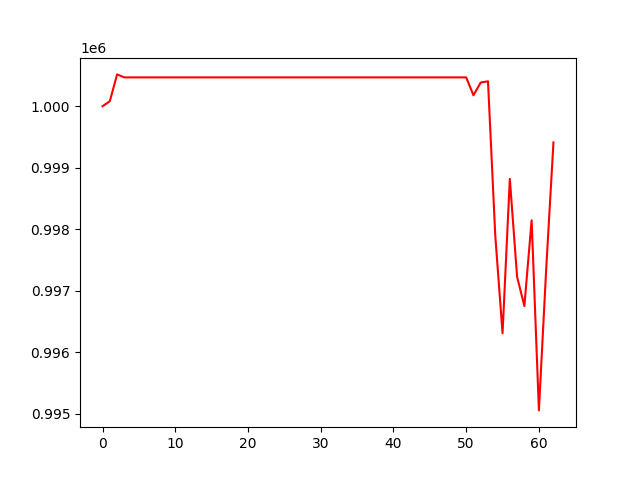

Source data for this figure (header and first rows):
, 0
0, 1000000
1, 1000082
2, 1000517
3, 1000469
4, 1000469
5, 1000469
6, 1000469
7, 1000469
8, 1000469
9, 1000469
10, 1000469
11, 1000469
12, 1000469
13, 1000469
14, 1000469
15, 1000469
16, 1000469
17, 1000469
18, 1000469
19, 1000469
20, 1000469
21, 1000469
22, 1000469
23, 1000469
24, 1000469
25, 1000469
26, 1000469
27, 1000469
28, 1000469
29, 1000469
30, 1000469
31, 1000469
32, 1000469
33, 1000469
34, 1000469
35, 1000469
36, 1000469
37, 1000469
38, 1000469
39, 1000469
40, 1000469
41, 1000469
42, 1000469
43, 1000469
44, 1000469
45, 1000469
46, 1000469
47, 1000469
48, 1000469
49, 1000469
50, 1000469
51, 1000178
52, 1000386
53, 1000405
54, 997898
55, 996311
56, 998820
57, 997228
58, 996754
59, 998146
... 3 more rows
